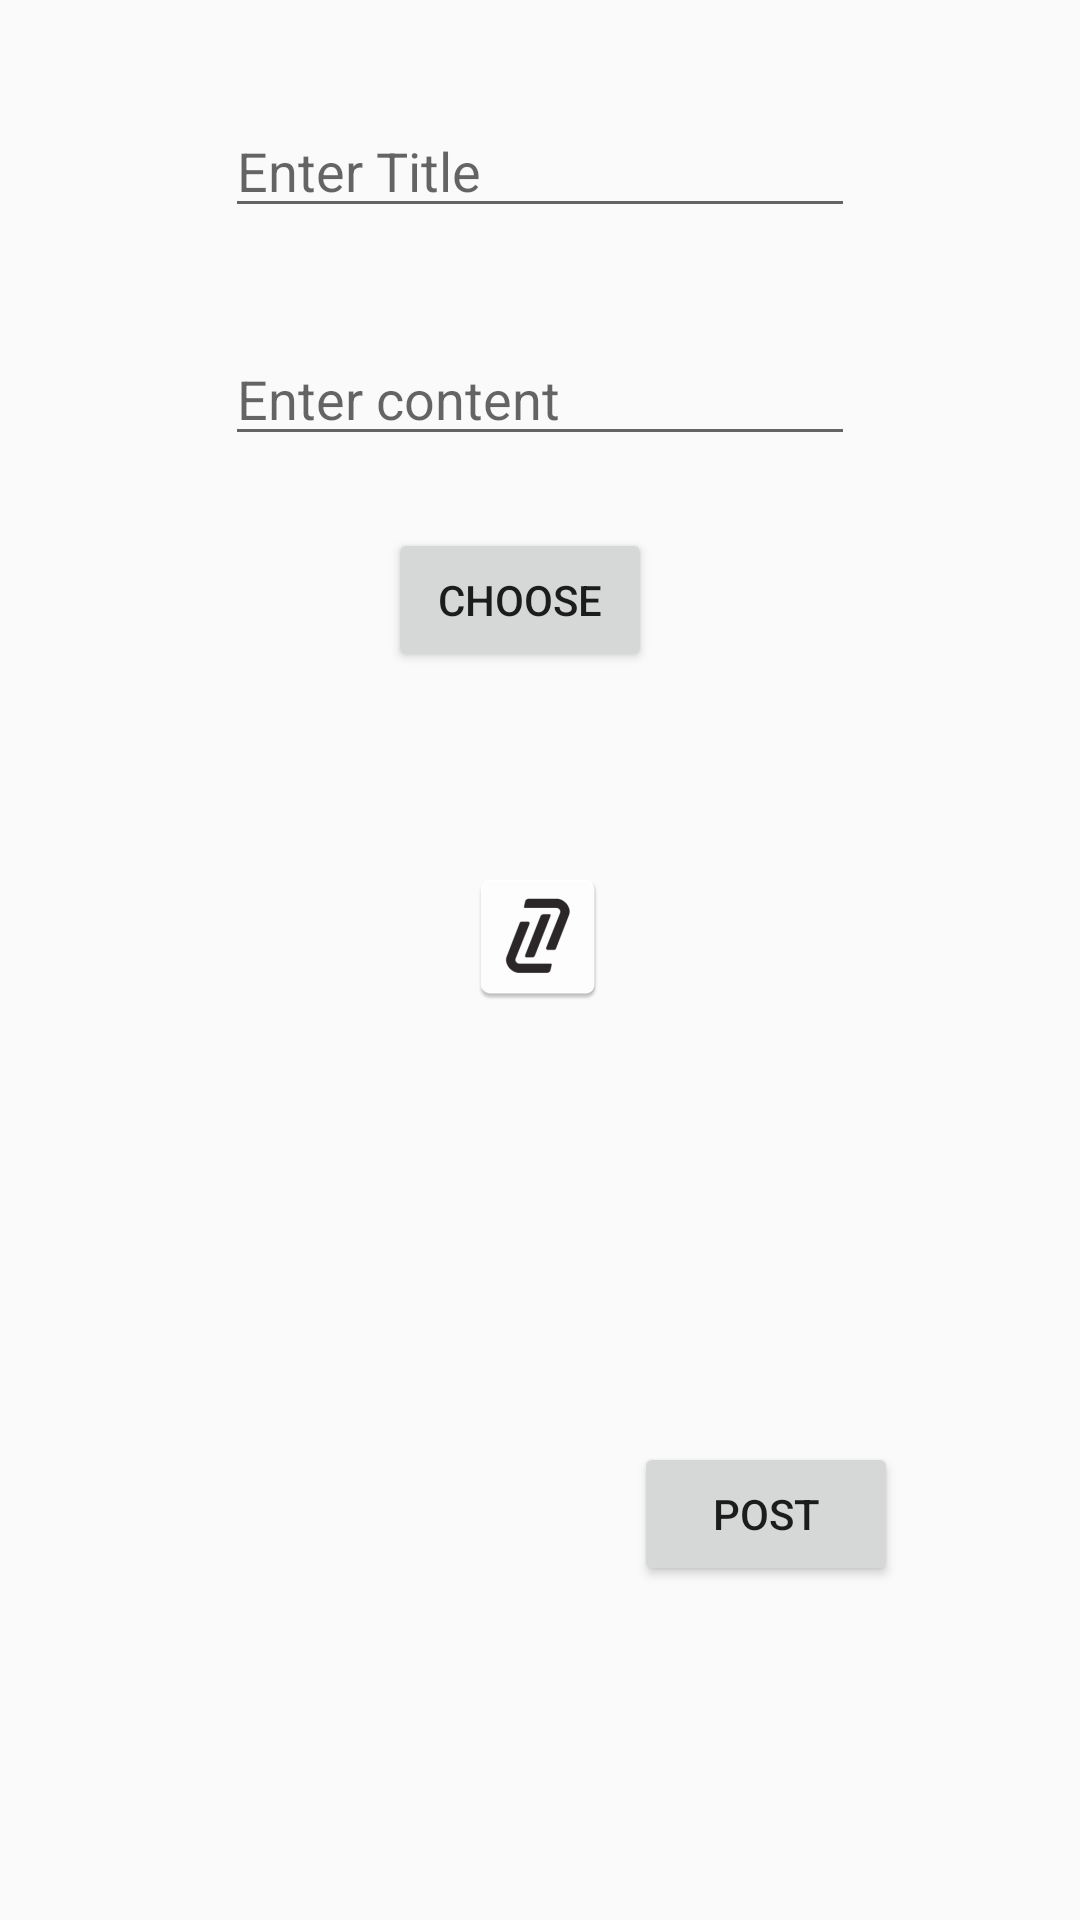

Produce the Android XML layout that renders to this screen, including the resource entries it uses.
<!-- AndroidManifest.xml: application theme AppTheme -->
<!-- res/layout/activity_post.xml -->
<?xml version="1.0" encoding="utf-8"?>
<androidx.constraintlayout.widget.ConstraintLayout xmlns:android="http://schemas.android.com/apk/res/android"
    xmlns:app="http://schemas.android.com/apk/res-auto"
    xmlns:tools="http://schemas.android.com/tools"
    android:layout_width="match_parent"
    android:layout_height="match_parent"
    tools:context=".MainActivity">

    <Button
        android:id="@+id/button"
        android:layout_width="wrap_content"
        android:layout_height="wrap_content"
        android:layout_marginTop="176dp"
        android:text="Choose"
        app:layout_constraintEnd_toEndOf="parent"
        app:layout_constraintHorizontal_bias="0.476"
        app:layout_constraintStart_toStartOf="parent"
        app:layout_constraintTop_toTopOf="parent" />



    <ImageView
        android:id="@+id/imageView"
        android:layout_width="wrap_content"
        android:layout_height="wrap_content"
        app:layout_constraintBottom_toBottomOf="parent"
        app:layout_constraintEnd_toEndOf="parent"
        app:layout_constraintHorizontal_bias="0.498"
        app:layout_constraintStart_toStartOf="parent"
        app:layout_constraintTop_toBottomOf="@+id/button"
        app:layout_constraintVertical_bias="0.175"
        app:srcCompat="@mipmap/ic_launcher" />

    <Button
        android:id="@+id/button2"
        android:layout_width="wrap_content"
        android:layout_height="wrap_content"
        android:layout_marginTop="64dp"
        android:text="Post"
        app:layout_constraintBottom_toBottomOf="parent"
        app:layout_constraintEnd_toEndOf="parent"
        app:layout_constraintHorizontal_bias="0.777"
        app:layout_constraintStart_toStartOf="parent"
        app:layout_constraintTop_toBottomOf="@+id/imageView"
        app:layout_constraintVertical_bias="0.419" />

    <EditText
        android:id="@+id/titleText"
        android:layout_width="wrap_content"
        android:layout_height="wrap_content"
        android:ems="10"
        android:hint="Enter Title"
        android:inputType="textPersonName"
        app:layout_constraintBottom_toTopOf="@+id/contentText"
        app:layout_constraintEnd_toEndOf="parent"
        app:layout_constraintStart_toStartOf="parent"
        app:layout_constraintTop_toTopOf="parent" />

    <EditText
        android:id="@+id/contentText"
        android:layout_width="wrap_content"
        android:layout_height="wrap_content"
        android:layout_marginBottom="24dp"
        android:ems="10"
        android:hint="Enter content"
        android:inputType="textPersonName"
        app:layout_constraintBottom_toTopOf="@+id/button"
        app:layout_constraintEnd_toEndOf="parent"
        app:layout_constraintStart_toStartOf="parent" />
</androidx.constraintlayout.widget.ConstraintLayout>
<!-- resources referenced by this layout -->
<resources>
  <!-- mipmap ic_launcher: png bitmap (mipmap-hdpi, 1873 bytes) -->
  <style name="AppTheme" parent="Theme.AppCompat.Light.DarkActionBar">
          
          <item name="colorPrimary">@color/colorPrimary</item>
          <item name="colorPrimaryDark">@color/colorPrimaryDark</item>
          <item name="colorAccent">@color/colorAccent</item>
      </style>
  <color name="colorPrimary">#ffa31a</color>
  <color name="colorPrimaryDark">#000000</color>
  <color name="colorAccent">#D81B60</color>
</resources>
